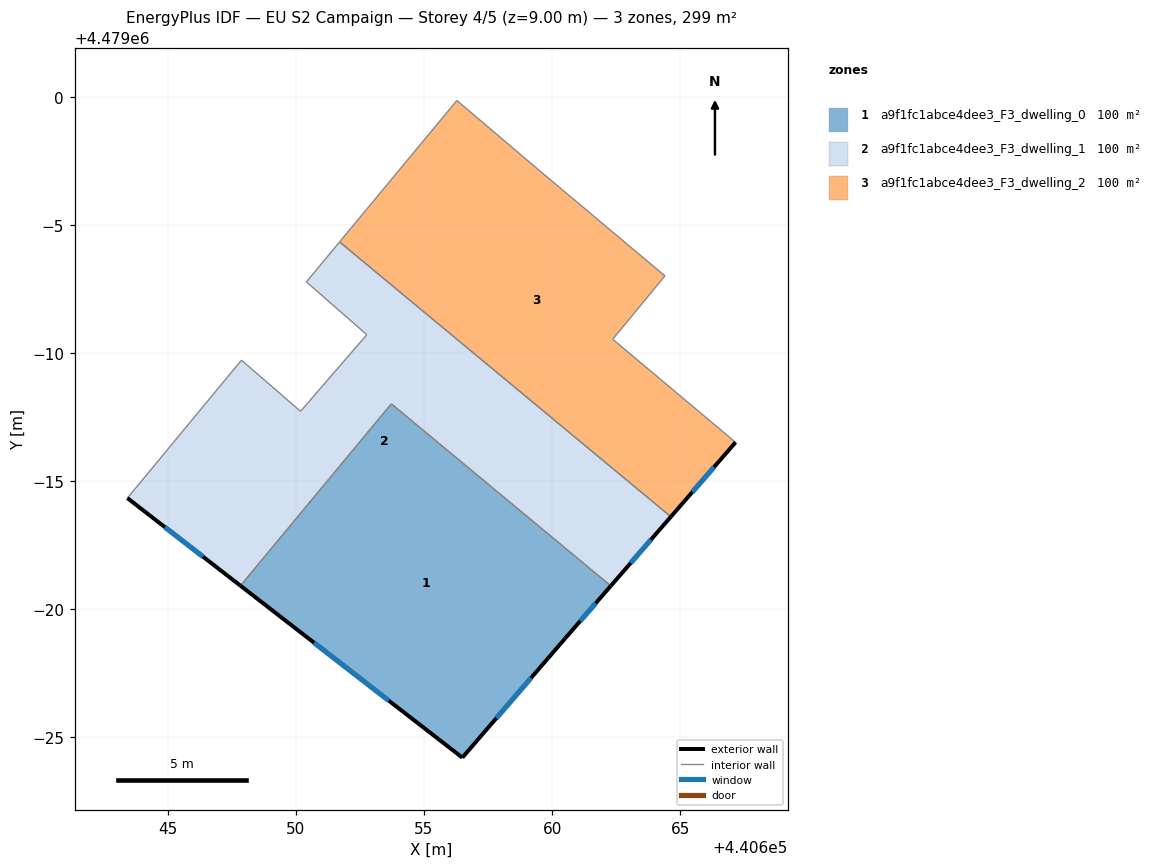
=== STOREY PLAN SPEC (per zone: floor XY polygon, exterior-wall plan segments, windows/doors) ===
zone 1: a9f1fc1abce4dee3_F3_dwelling_0  (99.7 m²)
  floor: (440662.29, 4478980.91) (440660.51, 4478978.87) (440656.50, 4478974.21) (440647.84, 4478980.92) (440653.73, 4478988.02)
  exterior wall: (440647.84, 4478980.92) – (440656.50, 4478974.21)  [11.0 m]
    window: (440650.71, 4478978.70) – (440653.63, 4478976.44)  [3.7 m²]
  exterior wall: (440660.51, 4478978.87) – (440662.29, 4478980.91)  [2.7 m]
    window: (440661.10, 4478979.54) – (440661.70, 4478980.24)  [0.9 m²]
  exterior wall: (440656.50, 4478974.21) – (440660.51, 4478978.87)  [6.1 m]
    window: (440657.83, 4478975.76) – (440659.18, 4478977.32)  [2.1 m²]
  interior walls: 2
zone 2: a9f1fc1abce4dee3_F3_dwelling_1  (99.7 m²)
  floor: (440664.64, 4478983.61) (440662.29, 4478980.91) (440653.73, 4478988.02) (440647.84, 4478980.92) (440643.43, 4478984.34) (440647.88, 4478989.72) (440650.19, 4478987.73) (440652.77, 4478990.72) (440650.41, 4478992.78) (440651.71, 4478994.34)
  exterior wall: (440643.43, 4478984.34) – (440647.84, 4478980.92)  [5.6 m]
    window: (440644.89, 4478983.21) – (440646.38, 4478982.05)  [1.9 m²]
  exterior wall: (440662.29, 4478980.91) – (440664.64, 4478983.61)  [3.6 m]
    window: (440663.07, 4478981.81) – (440663.86, 4478982.72)  [1.2 m²]
  interior walls: 8
zone 3: a9f1fc1abce4dee3_F3_dwelling_2  (99.7 m²)
  floor: (440664.40, 4478993.01) (440662.37, 4478990.54) (440667.16, 4478986.52) (440664.64, 4478983.61) (440651.71, 4478994.34) (440656.28, 4478999.86) (440659.48, 4478997.15)
  exterior wall: (440664.64, 4478983.61) – (440667.16, 4478986.52)  [3.8 m]
    window: (440665.47, 4478984.58) – (440666.32, 4478985.55)  [1.3 m²]
  interior walls: 6

=== DERIVED (storey summary) ===
Building: EU S2 Campaign
Storey: 4 of 5  (floor level z = 9.00 m)
Storey gross floor area: 299.1 m²
Zones on this storey: 3
  - a9f1fc1abce4dee3_F3_dwelling_0: floor 99.7 m²; exterior wall 19.8 m (59.4 m²); 3 window(s) 6.8 m²; WWR 11.4%
  - a9f1fc1abce4dee3_F3_dwelling_1: floor 99.7 m²; exterior wall 9.2 m (27.5 m²); 2 window(s) 3.1 m²; WWR 11.4%
  - a9f1fc1abce4dee3_F3_dwelling_2: floor 99.7 m²; exterior wall 3.8 m (11.5 m²); 1 window(s) 1.3 m²; WWR 11.4%
Zone adjacency (shared interzone walls):
  - a9f1fc1abce4dee3_F3_dwelling_0 ↔ a9f1fc1abce4dee3_F3_dwelling_1
  - a9f1fc1abce4dee3_F3_dwelling_1 ↔ a9f1fc1abce4dee3_F3_dwelling_2